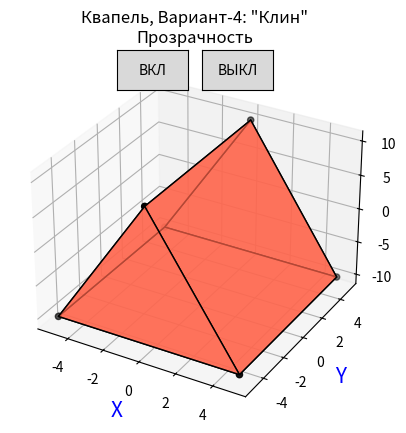

Write the Python code that produced this figure.
# Квапель, М8О-303Б-19
# ЛР2: Каркасная визуализация выпуклого многогранника. Удаление невидимых линий.
# Разработать формат представления многогранника и процедуру его каркасной отрисовки в ортографической и изометрической проекциях.
# Обеспечить удаление невидимых линий и возможность пространственных поворотов и масштабирования многогранника.
# Обеспечить автоматическое центрирование и изменение размеров изображения при изменении размеров окна.
# Вариант-4: Клин.


import numpy as np
import matplotlib.pyplot as plt
from mpl_toolkits.mplot3d.art3d import Poly3DCollection
from matplotlib.widgets import Button


def TransparentON(event):
    axis.add_collection3d(Poly3DCollection(
        frame, facecolors=[1, 0.4, 0.3], alpha=0.7, linewidths=1, edgecolors='black'))


def TransparentOFF(event):
    axis.add_collection3d(Poly3DCollection(
        frame, facecolors=[1, 0.4, 0.3], alpha=1, linewidths=1, edgecolors='black'))


f = plt.figure()
axis = f.add_subplot(111, projection='3d')

buttonON = f.add_subplot(863)
btnON = Button(buttonON, 'ВКЛ')
btnON.on_clicked(TransparentON)

buttonOFF = f.add_subplot(864)
btnOFF = Button(buttonOFF, 'ВЫКЛ')
btnOFF.on_clicked(TransparentOFF)

x = 10
y = 10
z = 20

p = np.array([
    [x / 2, -y / 2, -z / 2],
    [-x / 2, -y / 2, -z / 2],
    [-x / 2, y / 2, -z / 2],
    [x / 2, y / 2, -z / 2],
    [0, -y / 2, z / 2],
    [0, y / 2, z / 2]
])
frame = [
    [p[0], p[4], p[1]],
    [p[3], p[5], p[2]],
    [p[0], p[1], p[2], p[3]],
    [p[1], p[4], p[5], p[2]],
    [p[0], p[4], p[5], p[3]]
]

axis.scatter3D(p[:, 0], p[:, 1], p[:, 2], color='black')

axis.add_collection3d(Poly3DCollection(
    frame, facecolors=[1, 0.4, 0.3], alpha=0.7, linewidths=1, edgecolors='black'))

axis.set_xlabel('X', fontsize=15, color='blue')
axis.set_ylabel('Y', fontsize=15, color='blue')
axis.set_zlabel('Z', fontsize=15, color='blue')
axis.set_title('Квапель, Вариант-4: \"Клин\"\nПрозрачность')

plt.show()
